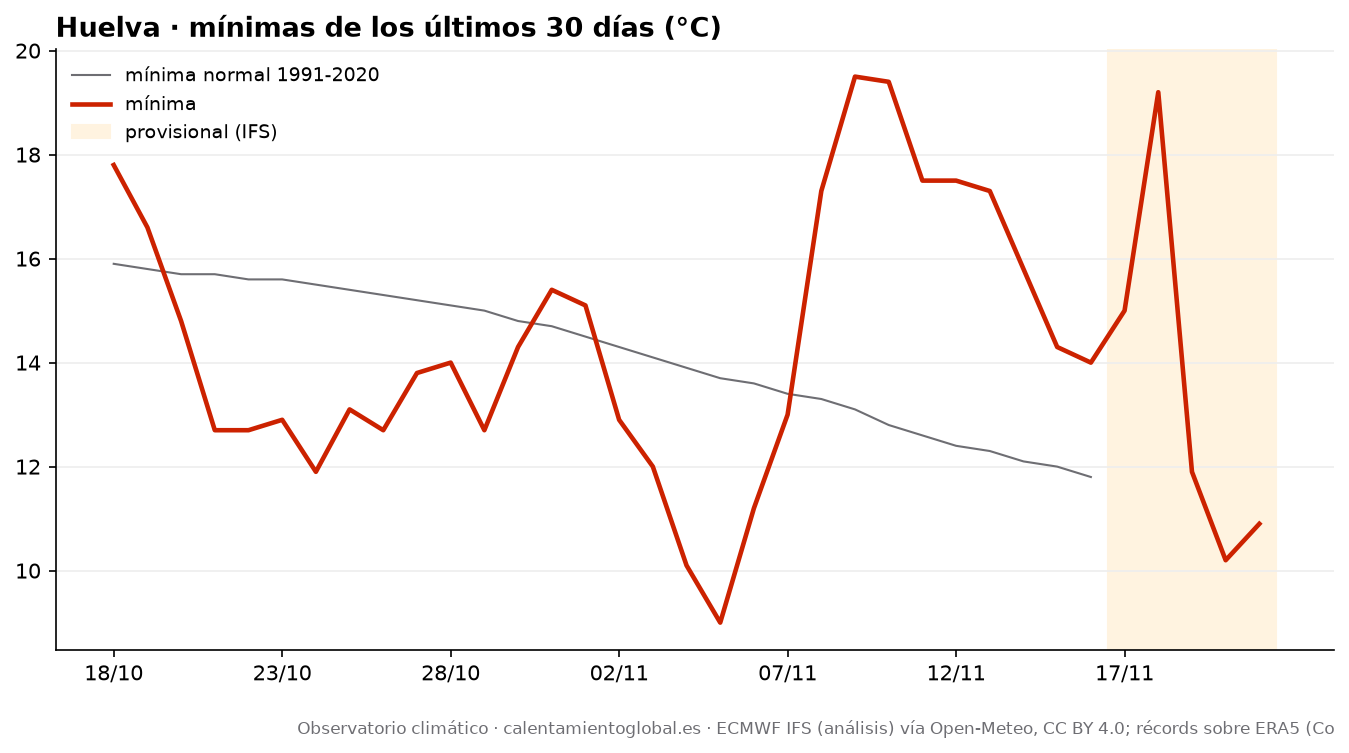

The table this chart was drawn from, first rows:
fecha, tmax, tmax_normal, tmin, tmin_normal, lluvia_mm, lluvia_normal_mm
2026-10-18, 22.5, 23.5, 17.8, 15.9, 5.6, 2.06
2026-10-19, 23.3, 23.4, 16.6, 15.8, 0.2, 2.15
2026-10-20, 22.2, 23.3, 14.8, 15.7, 0.0, 2.23
2026-10-21, 24.5, 23.2, 12.7, 15.7, 0.0, 2.32
2026-10-22, 23.8, 23.1, 12.7, 15.6, 0.0, 2.35
2026-10-23, 24.8, 23.1, 12.9, 15.6, 0.0, 2.37
2026-10-24, 25.8, 23.0, 11.9, 15.5, 0.0, 2.36
2026-10-25, 26.3, 22.9, 13.1, 15.4, 0.0, 2.32
2026-10-26, 25.3, 22.7, 12.7, 15.3, 0.0, 2.29
2026-10-27, 24.8, 22.6, 13.8, 15.2, 0.0, 2.24
2026-10-28, 26.9, 22.5, 14.0, 15.1, 0.0, 2.2
2026-10-29, 28.3, 22.3, 12.7, 15.0, 0.0, 2.2
2026-10-30, 26.7, 22.2, 14.3, 14.8, 0.0, 2.26
2026-10-31, 25.2, 22.1, 15.4, 14.7, 0.0, 2.27
2026-11-01, 25.9, 21.9, 15.1, 14.5, 0.0, 2.25
2026-11-02, 26.0, 21.7, 12.9, 14.3, 0.0, 2.21
2026-11-03, 23.5, 21.6, 12.0, 14.1, 0.0, 2.11
2026-11-04, 22.2, 21.4, 10.1, 13.9, 0.0, 2.08
2026-11-05, 20.9, 21.2, 9.0, 13.7, 0.0, 1.97
2026-11-06, 21.6, 21.0, 11.2, 13.6, 0.0, 1.96
2026-11-07, 24.3, 20.8, 13.0, 13.4, 0.0, 1.96
2026-11-08, 23.1, 20.6, 17.3, 13.3, 1.5, 1.97
2026-11-09, 22.7, 20.3, 19.5, 13.1, 23.7, 1.92
2026-11-10, 21.3, 20.2, 19.4, 12.8, 8.2, 1.81
2026-11-11, 19.9, 20.0, 17.5, 12.6, 33.5, 1.75
2026-11-12, 21.4, 19.9, 17.5, 12.4, 0.0, 1.72
2026-11-13, 21.8, 19.8, 17.3, 12.3, 0.7, 1.73
2026-11-14, 21.7, 19.6, 15.8, 12.1, 0.0, 1.78
2026-11-15, 19.8, 19.4, 14.3, 12.0, 0.0, 1.74
2026-11-16, 19.7, 19.2, 14.0, 11.8, 0.0, 1.71
2026-11-17, 20.9, , 15.0, , 1.7, 
2026-11-18, 21.6, , 19.2, , 0.6, 
2026-11-19, 20.3, , 11.9, , 0.6, 
2026-11-20, 19.1, , 10.2, , 0.0, 
2026-11-21, 19.9, , 10.9, , 1.1, 
